Photos from the image-classification dataset "Data" in the GitHub repository VanDung104/Nam4Ki2. Its 2 classes are: chickens, pigs.

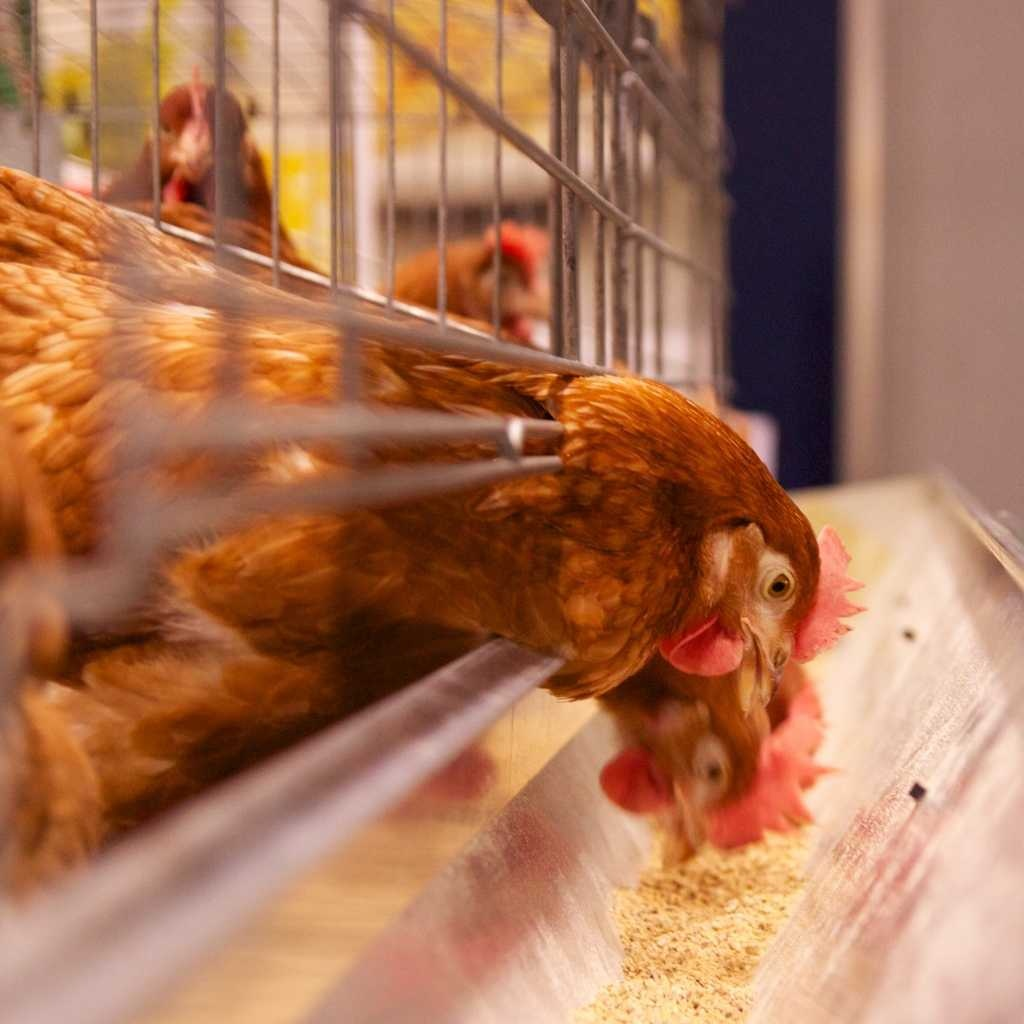
Label: chickens

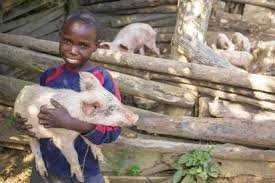
Label: pigs

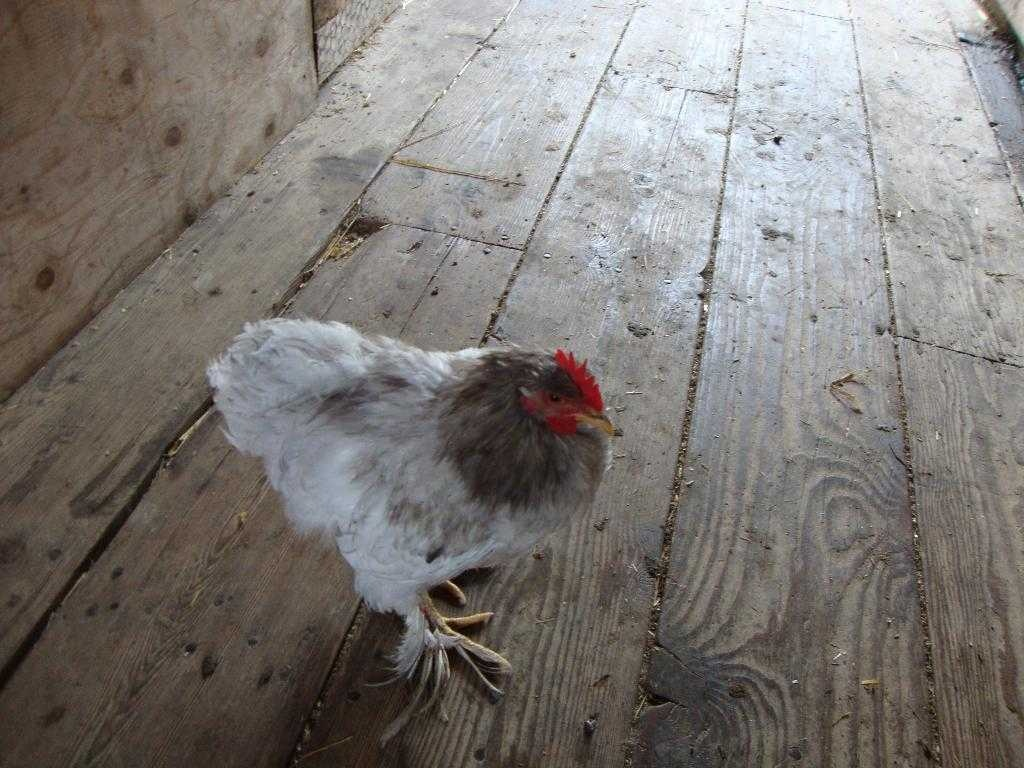
Label: chickens

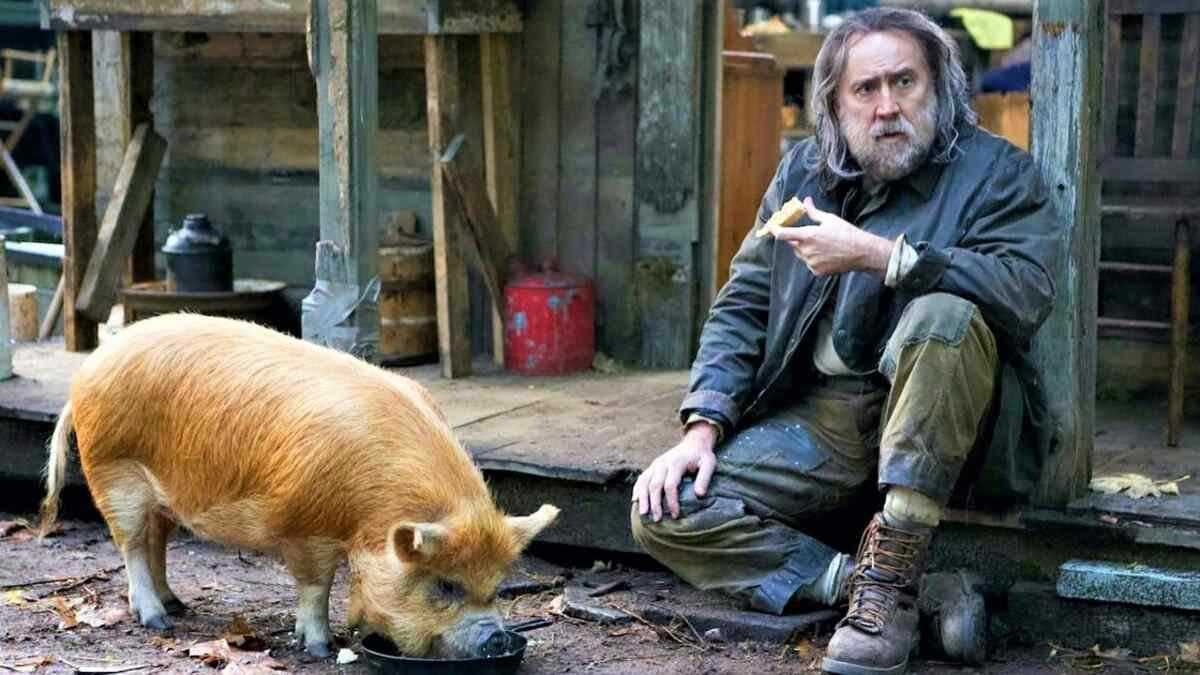
Label: pigs

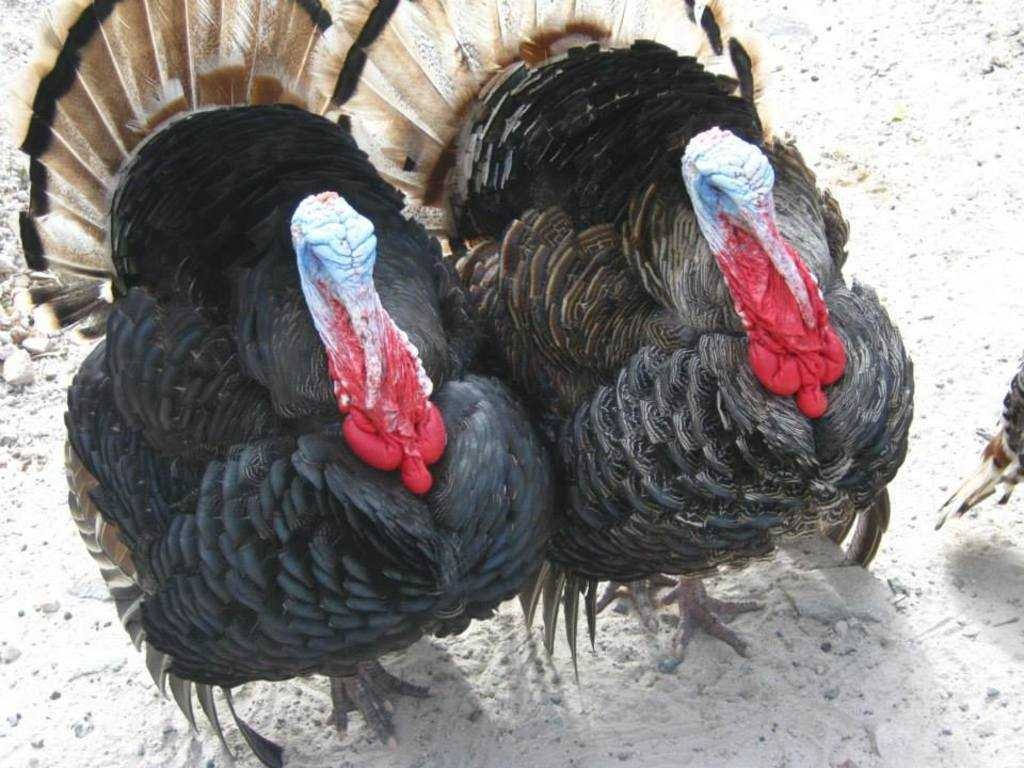
Label: chickens

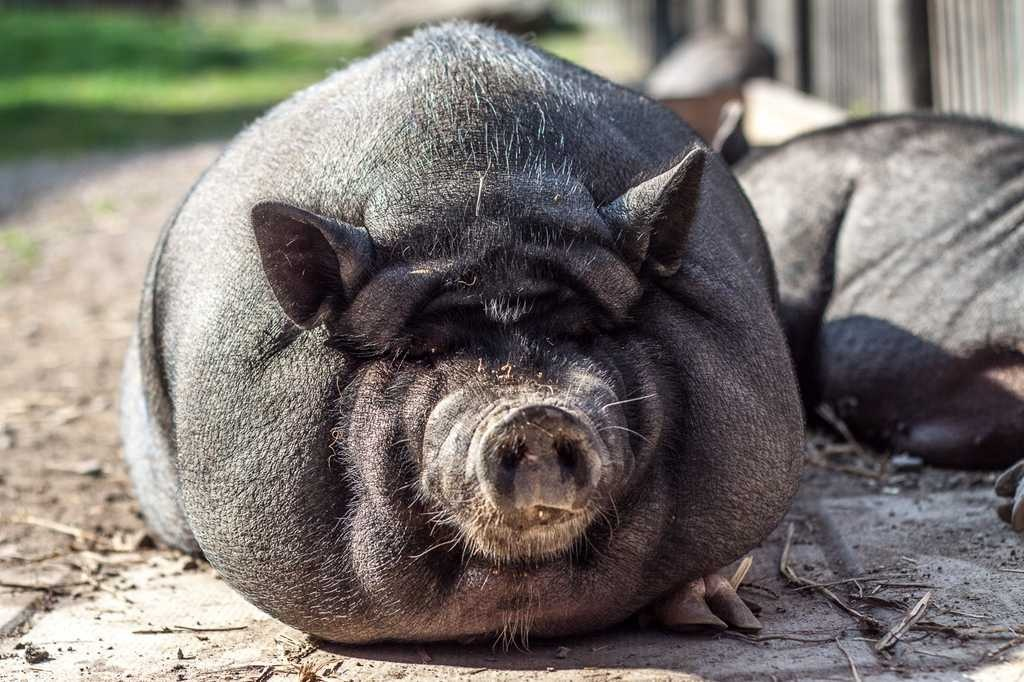
Label: pigs
